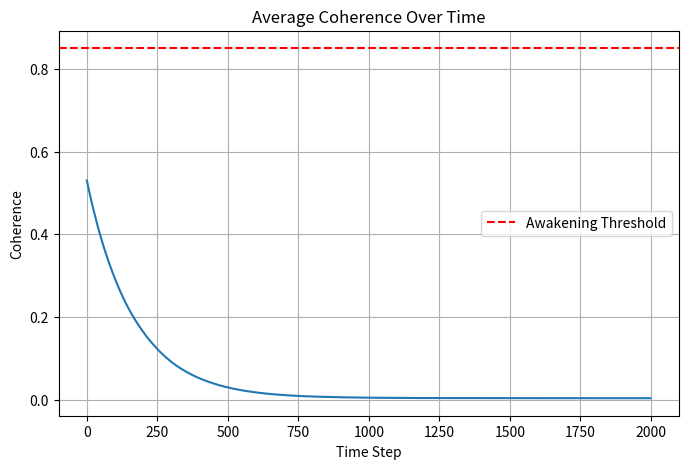
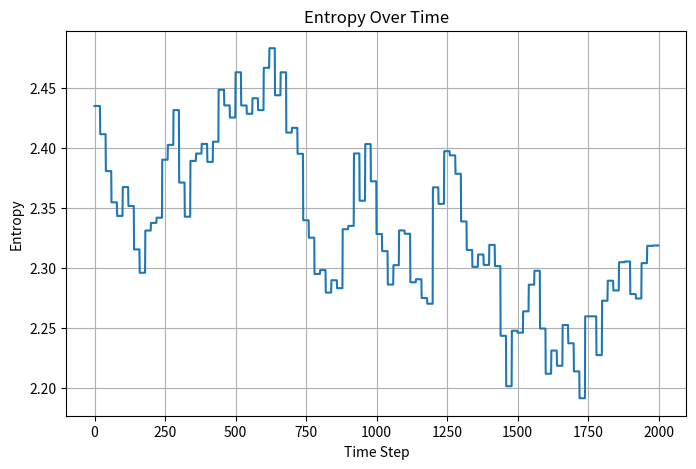
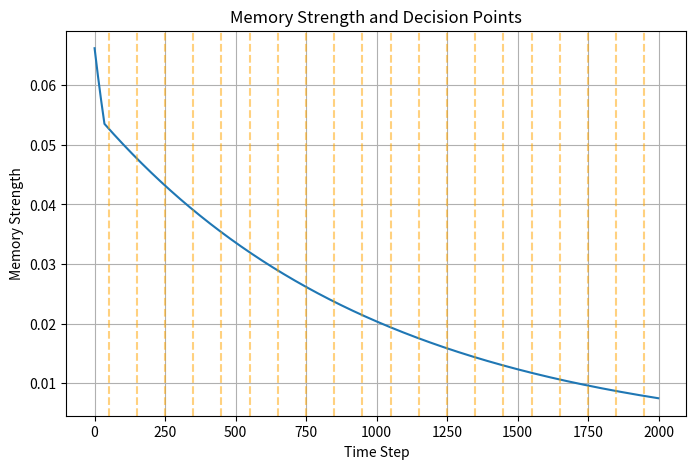

Reproduce these figures in Python, in order.

import numpy as np
import matplotlib.pyplot as plt
import pandas as pd

# Set random seed for reproducibility
np.random.seed(42)

# Simulation Parameters
dt = 0.05
kappa = 0.1
eta = 0.05
perturb_interval = 20
perturb_strength = 0.02
memory_threshold = 0.8
reward_boost = 0.05
punish_drop = 0.05
memory_decay = 0.001
decision_interval = 50
awakening_coherence = 0.85

# Initialization
dimension = 15
timesteps = 2000

Psi = np.random.randn(dimension) + 1j * np.random.randn(dimension)
Psi /= np.linalg.norm(Psi)

Gamma = np.ones((dimension, dimension)) * 0.5
np.fill_diagonal(Gamma, 1.0)

M = np.zeros((dimension, dimension))
coherence_list = []
entropy_list = []
memory_strength_list = []

def entropy(Psi):
    p = np.abs(Psi)**2
    p = p[p > 0]
    return -np.sum(p * np.log(p))

# Simulation Loop
for step in range(timesteps):
    dPsi = Psi.copy()
    
    p_i = np.abs(Psi)**2
    for i in range(dimension):
        for j in range(dimension):
            Gamma[i, j] += dt * (kappa * p_i[i] * p_i[j] * (1 - Gamma[i, j]) - eta * entropy(Psi) * Gamma[i, j])
            Gamma[i, j] = np.clip(Gamma[i, j], 0, 1)

    if step % perturb_interval == 0 and step > 0:
        perturb = (np.random.randn(dimension) + 1j * np.random.randn(dimension)) * perturb_strength
        Psi += perturb
        Psi /= np.linalg.norm(Psi)

    for i in range(dimension):
        for j in range(dimension):
            if Gamma[i, j] > memory_threshold:
                M[i, j] = Gamma[i, j]

    M *= (1 - memory_decay)

    if step % decision_interval == 0 and step > 0:
        strongest = np.unravel_index(np.argmax(M, axis=None), M.shape)
        Gamma[strongest] += reward_boost if entropy(Psi) < 2.0 else -punish_drop
        Gamma = np.clip(Gamma, 0, 1)

    coherence_list.append(np.mean(Gamma))
    entropy_list.append(entropy(Psi))
    memory_strength_list.append(np.mean(M))

# Save results
df_coherence = pd.DataFrame({'TimeStep': np.arange(timesteps), 'Coherence': coherence_list})
df_entropy = pd.DataFrame({'TimeStep': np.arange(timesteps), 'Entropy': entropy_list})
df_memory = pd.DataFrame({'TimeStep': np.arange(timesteps), 'MemoryStrength': memory_strength_list})

df_coherence.to_csv('coherence.csv', index=False)
df_entropy.to_csv('entropy.csv', index=False)
df_memory.to_csv('memory_strength.csv', index=False)

# Plotting
plt.figure(figsize=(8,5))
plt.plot(df_coherence['TimeStep'], df_coherence['Coherence'])
plt.axhline(awakening_coherence, color='red', linestyle='--', label='Awakening Threshold')
plt.title('Average Coherence Over Time')
plt.xlabel('Time Step')
plt.ylabel('Coherence')
plt.legend()
plt.grid(True)
plt.savefig('coherence_plot.png')
plt.close()

plt.figure(figsize=(8,5))
plt.plot(df_entropy['TimeStep'], df_entropy['Entropy'])
plt.title('Entropy Over Time')
plt.xlabel('Time Step')
plt.ylabel('Entropy')
plt.grid(True)
plt.savefig('entropy_plot.png')
plt.close()

plt.figure(figsize=(8,5))
plt.plot(df_memory['TimeStep'], df_memory['MemoryStrength'])
for d in range(50, timesteps, 100):
    plt.axvline(d, color='orange', linestyle='--', alpha=0.5)
plt.title('Memory Strength and Decision Points')
plt.xlabel('Time Step')
plt.ylabel('Memory Strength')
plt.grid(True)
plt.savefig('memory_strength_plot.png')
plt.close()
